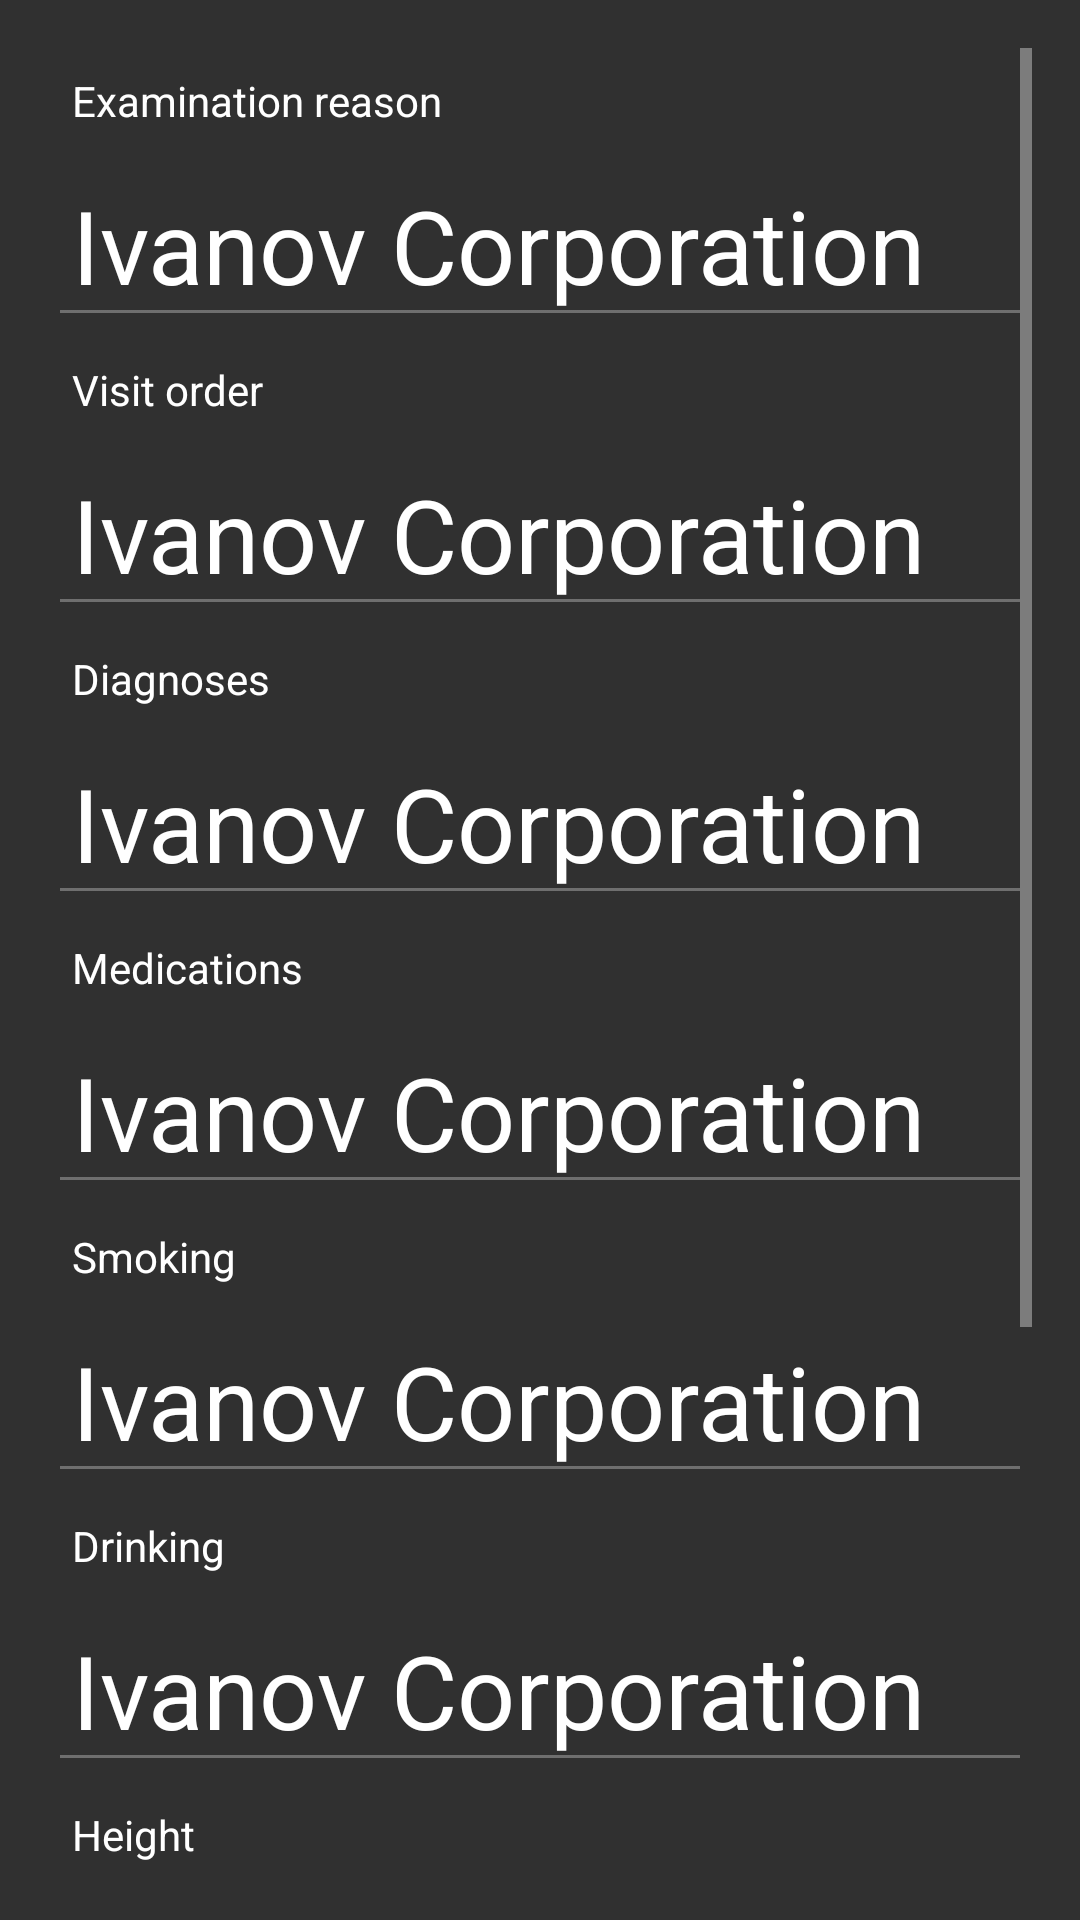

Android layout source for this screen:
<!-- AndroidManifest.xml: application theme AppBaseTheme -->
<!-- res/layout/content_results_doctor.xml -->
<?xml version="1.0" encoding="utf-8"?>
<RelativeLayout xmlns:android="http://schemas.android.com/apk/res/android"
    xmlns:app="http://schemas.android.com/apk/res-auto"
    xmlns:tools="http://schemas.android.com/tools"
    android:layout_width="match_parent"
    android:layout_height="match_parent"
    android:paddingBottom="@dimen/activity_vertical_margin"
    android:paddingLeft="@dimen/activity_horizontal_margin"
    android:paddingRight="@dimen/activity_horizontal_margin"
    android:paddingTop="@dimen/activity_vertical_margin"
    app:layout_behavior="@string/appbar_scrolling_view_behavior"
    tools:context="ru.cardiacare.cardiacare.hisdocuments.ResultsDoctor"
    tools:showIn="@layout/activity_results_doctor">

    <ScrollView
        android:layout_width="match_parent"
        android:layout_height="match_parent"
        android:id="@+id/scrollView2"
        android:layout_below="@+id/account_activity_toolbar">

        <LinearLayout
            android:orientation="vertical"
            android:layout_width="match_parent"
            android:layout_height="match_parent"
            android:layout_alignParentTop="true"
            android:layout_alignParentLeft="true"
            android:layout_alignParentStart="true">

            <TextView
                android:layout_width="wrap_content"
                android:layout_height="wrap_content"
                android:textAppearance="@style/TextAppearance.AppCompat.Body1"
                android:text="@string/examinationReason"
                android:id="@+id/ExaminationReason"
                android:padding="8dp" />

            <EditText
                android:layout_width="match_parent"
                android:layout_height="wrap_content"
                android:id="@+id/etExaminationReason"
                android:paddingLeft="0dp"
                android:paddingRight="0dp"
                android:padding="8dp"
                android:enabled="false"
                android:textColor="#ffffff"
                android:editable="false"
                android:text="Ivanov Corporation"
                android:textAppearance="@style/TextAppearance.AppCompat.Display1"/>

            <TextView
                android:layout_width="wrap_content"
                android:layout_height="wrap_content"
                android:textAppearance="@style/TextAppearance.AppCompat.Body1"
                android:text="@string/visitOrder"
                android:id="@+id/VisitOrder"
                android:padding="8dp" />

            <EditText
                android:layout_width="match_parent"
                android:layout_height="wrap_content"
                android:id="@+id/etVisitOrder"
                android:paddingLeft="0dp"
                android:paddingRight="0dp"
                android:padding="8dp"
                android:enabled="false"
                android:textColor="#ffffff"
                android:editable="false"
                android:text="Ivanov Corporation"
                android:textAppearance="@style/TextAppearance.AppCompat.Display1"/>

            <TextView
                android:layout_width="wrap_content"
                android:layout_height="wrap_content"
                android:textAppearance="@style/TextAppearance.AppCompat.Body1"
                android:text="@string/diagnoses"
                android:id="@+id/Diagnoses"
                android:padding="8dp" />

            <EditText
                android:layout_width="match_parent"
                android:layout_height="wrap_content"
                android:id="@+id/etDiagnoses"
                android:paddingLeft="0dp"
                android:paddingRight="0dp"
                android:padding="8dp"
                android:enabled="false"
                android:textColor="#ffffff"
                android:editable="false"
                android:text="Ivanov Corporation"
                android:textAppearance="@style/TextAppearance.AppCompat.Display1"/>

            <TextView
                android:layout_width="wrap_content"
                android:layout_height="wrap_content"
                android:textAppearance="@style/TextAppearance.AppCompat.Body1"
                android:text="@string/medications"
                android:id="@+id/Medications"
                android:padding="8dp" />

            <EditText
                android:layout_width="match_parent"
                android:layout_height="wrap_content"
                android:id="@+id/etMedications"
                android:paddingLeft="0dp"
                android:paddingRight="0dp"
                android:padding="8dp"
                android:enabled="false"
                android:textColor="#ffffff"
                android:editable="false"
                android:text="Ivanov Corporation"
                android:textAppearance="@style/TextAppearance.AppCompat.Display1"/>

            <TextView
                android:layout_width="wrap_content"
                android:layout_height="wrap_content"
                android:textAppearance="@style/TextAppearance.AppCompat.Body1"
                android:text="@string/smoking"
                android:id="@+id/Smooking"
                android:padding="8dp" />

            <EditText
                android:layout_width="match_parent"
                android:layout_height="wrap_content"
                android:id="@+id/etSmooking"
                android:paddingLeft="0dp"
                android:paddingRight="0dp"
                android:padding="8dp"
                android:enabled="false"
                android:textColor="#ffffff"
                android:editable="false"
                android:text="Ivanov Corporation"
                android:textAppearance="@style/TextAppearance.AppCompat.Display1"/>

            <TextView
                android:layout_width="wrap_content"
                android:layout_height="wrap_content"
                android:textAppearance="@style/TextAppearance.AppCompat.Body1"
                android:text="@string/drinking"
                android:id="@+id/Drinking"
                android:padding="8dp" />

            <EditText
                android:layout_width="match_parent"
                android:layout_height="wrap_content"
                android:id="@+id/etDrinking"
                android:paddingLeft="0dp"
                android:paddingRight="0dp"
                android:padding="8dp"
                android:enabled="false"
                android:textColor="#ffffff"
                android:editable="false"
                android:text="Ivanov Corporation"
                android:textAppearance="@style/TextAppearance.AppCompat.Display1"/>

            <TextView
                android:layout_width="wrap_content"
                android:layout_height="wrap_content"
                android:textAppearance="@style/TextAppearance.AppCompat.Body1"
                android:text="@string/height"
                android:id="@+id/Height"
                android:padding="8dp" />

            <EditText
                android:layout_width="match_parent"
                android:layout_height="wrap_content"
                android:id="@+id/etHeight"
                android:paddingLeft="0dp"
                android:paddingRight="0dp"
                android:padding="8dp"
                android:enabled="false"
                android:textColor="#ffffff"
                android:editable="false"
                android:text="Ivanov Corporation"
                android:textAppearance="@style/TextAppearance.AppCompat.Display1"/>

            <TextView
            android:layout_width="wrap_content"
            android:layout_height="wrap_content"
                android:textAppearance="@style/TextAppearance.AppCompat.Body1"
            android:text="@string/weight"
            android:id="@+id/Weight"
            android:padding="8dp" />

            <EditText
                android:layout_width="match_parent"
                android:layout_height="wrap_content"
                android:id="@+id/etWeight"
                android:paddingLeft="0dp"
                android:paddingRight="0dp"
                android:padding="8dp"
                android:enabled="false"
                android:textColor="#ffffff"
                android:editable="false"
                android:text="Ivanov Corporation"
                android:textAppearance="@style/TextAppearance.AppCompat.Display1"/>

            <TextView
                android:layout_width="wrap_content"
                android:layout_height="wrap_content"
                android:textAppearance="@style/TextAppearance.AppCompat.Body1"
                android:text="@string/diseasePredisposition"
                android:id="@+id/DiseasePredisposition"
                android:padding="8dp" />

            <EditText
                android:layout_width="match_parent"
                android:layout_height="wrap_content"
                android:id="@+id/etDiseasePredisposition"
                android:paddingLeft="0dp"
                android:paddingRight="0dp"
                android:padding="8dp"
                android:enabled="false"
                android:textColor="#ffffff"
                android:editable="false"
                android:text="Ivanov Corporation"
                android:textAppearance="@style/TextAppearance.AppCompat.Display1"/>
        </LinearLayout>
    </ScrollView>
</RelativeLayout>
<!-- res/layout/activity_results_doctor.xml (included above) -->
<?xml version="1.0" encoding="utf-8"?>
<android.support.design.widget.CoordinatorLayout xmlns:android="http://schemas.android.com/apk/res/android"
    xmlns:app="http://schemas.android.com/apk/res-auto"
    xmlns:tools="http://schemas.android.com/tools"
    android:layout_width="match_parent"
    android:layout_height="match_parent"
    android:fitsSystemWindows="true"
    tools:context="ru.cardiacare.cardiacare.hisdocuments.ResultsDoctor">

    <android.support.design.widget.AppBarLayout
        android:layout_width="match_parent"
        android:layout_height="wrap_content"
        android:theme="@style/AppBaseTheme.AppBarOverlay">

        <android.support.v7.widget.Toolbar
            android:id="@+id/toolbar"
            android:layout_width="match_parent"
            android:layout_height="?attr/actionBarSize"
            android:background="?attr/colorPrimary"
            app:popupTheme="@style/AppBaseTheme.PopupOverlay" />

    </android.support.design.widget.AppBarLayout>

    <include layout="@layout/content_results_doctor" />

</android.support.design.widget.CoordinatorLayout>
<!-- resources referenced by this layout -->
<resources>
  <dimen name="activity_horizontal_margin">16dp</dimen>
  <dimen name="activity_vertical_margin">16dp</dimen>
  <string name="diagnoses">Diagnoses</string>
  <string name="diseasePredisposition">Disease predisposition</string>
  <string name="drinking">Drinking</string>
  <string name="examinationReason">Examination reason</string>
  <string name="height">Height</string>
  <string name="medications">Medications</string>
  <string name="smoking">Smoking</string>
  <string name="visitOrder">Visit order</string>
  <string name="weight">Weight</string>
  <style name="AppBaseTheme.AppBarOverlay" parent="ThemeOverlay.AppCompat.Dark.ActionBar" />
  <style name="AppBaseTheme.PopupOverlay" parent="ThemeOverlay.AppCompat.Light" />
  <style name="AppBaseTheme" parent="Theme.AppCompat.NoActionBar">
  
          <item name="colorPrimary">@color/cardiacare_color_primary</item>
          <item name="colorPrimaryDark">@color/cardiacare_color_primary_darker</item>
          <item name="colorAccent">@color/cardiacare_color_accent</item>
  
      </style>
  <color name="cardiacare_color_primary">#0097A7</color>
  <color name="cardiacare_color_primary_darker">#0097A7</color>
  <color name="cardiacare_color_accent">#6b7770</color>
</resources>
